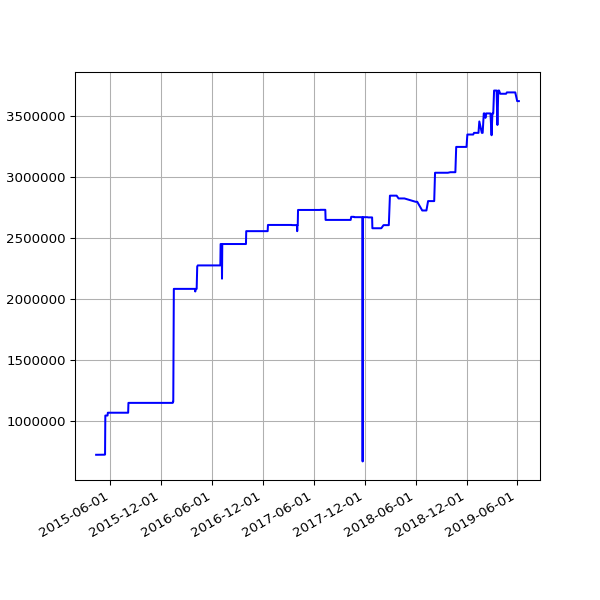

Values plotted in this chart, from the file beside it:
date, value
2015-04-11 01:56:19 +0100, 722412
2015-04-12 01:56:39 +0100, 722412
2015-04-13 02:05:13 +0100, 722412
2015-04-14 01:55:54 +0100, 722412
2015-04-15 05:34:15 +0100, 722412
2015-04-16 02:05:22 +0100, 722412
2015-04-17 02:03:04 +0100, 723119
2015-04-18 02:05:56 +0100, 723119
2015-04-19 02:01:18 +0100, 723119
2015-04-20 02:14:30 +0100, 723119
2015-04-21 02:01:51 +0100, 723119
2015-04-22 02:10:16 +0100, 723119
2015-04-23 02:07:43 +0100, 723119
2015-04-24 02:03:29 +0100, 723119
2015-04-25 02:00:02 +0100, 723119
2015-04-26 01:58:01 +0100, 723119
2015-04-27 02:05:16 +0100, 723119
2015-04-28 02:01:35 +0100, 723119
2015-04-29 01:58:17 +0100, 723119
2015-04-30 03:29:31 +0100, 723119
2015-05-01 03:18:05 +0100, 723119
2015-05-02 03:10:58 +0100, 723119
2015-05-03 03:03:28 +0100, 723119
2015-05-04 03:01:17 +0100, 723119
2015-05-05 02:34:24 +0100, 723119
2015-05-06 02:57:35 +0100, 723119
2015-05-07 03:24:56 +0100, 723119
2015-05-08 03:03:16 +0100, 723119
2015-05-09 03:24:00 +0100, 723119
2015-05-10 03:37:00 +0100, 723119
2015-05-11 03:24:21 +0100, 723119
2015-05-12 03:19:35 +0100, 724204
2015-05-13 03:34:42 +0100, 724204
2015-05-14 03:37:22 +0100, 1043778
2015-05-15 03:19:50 +0100, 1043778
2015-05-16 05:31:18 +0100, 1043778
2015-05-17 03:27:38 +0100, 1043778
2015-05-19 02:53:59 +0100, 1043778
2015-05-20 02:58:38 +0100, 1043778
2015-05-21 03:05:41 +0100, 1043778
2015-05-22 04:51:32 +0100, 1043778
2015-05-23 05:41:24 +0100, 1066813
2015-05-24 03:12:56 +0100, 1066813
2015-05-25 03:01:52 +0100, 1066813
2015-05-26 03:13:00 +0100, 1066813
2015-05-27 03:23:00 +0100, 1066813
2015-05-28 03:26:26 +0100, 1066813
2015-05-29 02:08:35 +0100, 1066813
2015-05-30 02:01:59 +0100, 1066813
2015-05-31 02:59:20 +0100, 1066813
2015-06-01 02:24:26 +0100, 1066813
2015-06-02 02:23:53 +0100, 1066813
2015-06-03 02:16:29 +0100, 1066813
2015-06-04 02:24:07 +0100, 1066813
2015-06-05 02:01:21 +0100, 1066813
2015-06-06 02:25:46 +0100, 1066813
2015-06-07 03:07:41 +0100, 1066813
2015-06-08 03:16:23 +0100, 1066813
2015-06-09 02:21:29 +0100, 1066813
2015-06-10 02:09:44 +0100, 1066813
... 958 more rows
